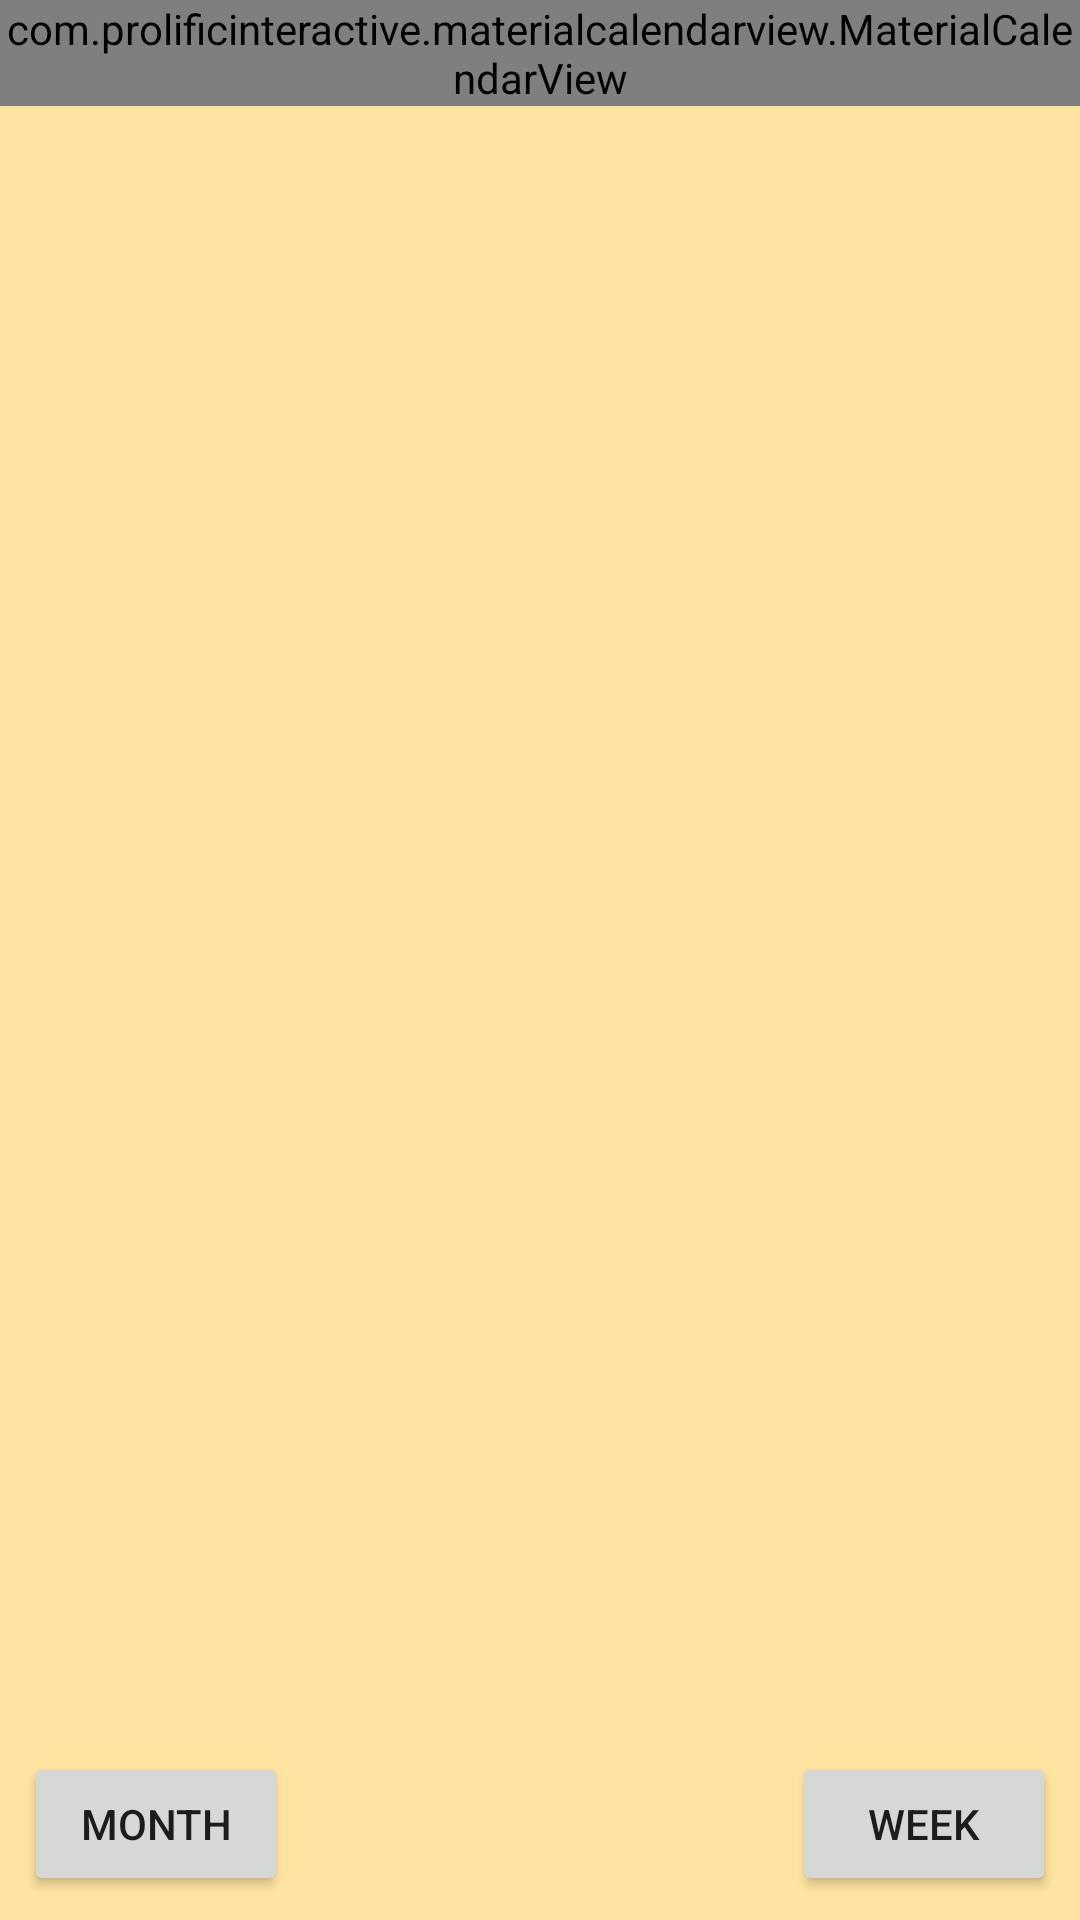

This screen was rendered from an Android layout file. Write that file and the resources it references.
<!-- AndroidManifest.xml: application theme AppTheme -->
<!-- res/layout/activity_main.xml -->
<?xml version="1.0" encoding="utf-8"?>
<android.support.constraint.ConstraintLayout xmlns:android="http://schemas.android.com/apk/res/android"
    xmlns:app="http://schemas.android.com/apk/res-auto"
    xmlns:tools="http://schemas.android.com/tools"
    android:layout_width="match_parent"
    android:layout_height="match_parent"
    android:background="@color/grey_bit_transparent"
    tools:context="nazarko.inveritasoft.com.inveritasoft_goal_tracker.ui.main.MainActivity">

    <com.prolificinteractive.materialcalendarview.MaterialCalendarView
        android:id="@+id/calendarView"
        android:layout_width="match_parent"
        android:layout_height="wrap_content"
        app:mcv_selectionColor="@android:color/transparent"
        />

    <Button
        android:id="@+id/weekButton"
        android:layout_width="wrap_content"
        android:layout_height="wrap_content"
        android:layout_marginBottom="8dp"
        android:layout_marginEnd="8dp"
        android:layout_marginRight="8dp"
        android:text="WEEK"
        app:layout_constraintBottom_toBottomOf="parent"
        app:layout_constraintEnd_toEndOf="parent" />

    <Button
        android:id="@+id/monthButton"
        android:layout_width="wrap_content"
        android:layout_height="wrap_content"
        android:layout_marginBottom="8dp"
        android:layout_marginStart="8dp"
        android:layout_marginLeft="8dp"
        android:text="MONTH"
        app:layout_constraintBottom_toBottomOf="parent"
        app:layout_constraintStart_toStartOf="parent" />


</android.support.constraint.ConstraintLayout>
<!-- resources referenced by this layout -->
<resources>
  <color name="grey_bit_transparent">#FFE4A1</color>
  <style name="AppTheme" parent="Theme.AppCompat.Light.DarkActionBar">
          
          <item name="colorPrimary">@color/colorPrimary</item>
          <item name="colorPrimaryDark">@color/colorPrimaryDark</item>
          <item name="colorAccent">@color/colorAccent</item>
          <item name="android:actionButtonStyle">@style/myActionButtonStyle</item>
          <item name="actionButtonStyle">@style/myActionButtonStyle</item>
      </style>
  <color name="colorPrimary">#3F51B5</color>
  <color name="colorPrimaryDark">#303F9F</color>
  <color name="colorAccent">#FF4081</color>
  <style name="myActionButtonStyle" parent="Widget.AppCompat.ActionButton">
          <item name="android:minWidth">24dp</item>
          <item name="android:maxWidth">40dp</item>
          <item name="android:width">40dp</item>
      </style>
</resources>
